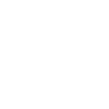
t = 0.00 s
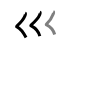
t = 2.50 s
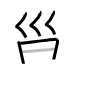
t = 5.25 s
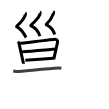
t = 7.75 s
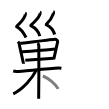
t = 10.50 s
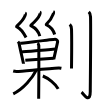
t = 13.00 s

The animated SVG that drew these frames (rendered in a browser with its animation timeline set to each time). Animation: 13 SMIL elements (animate=13); one cycle of 13.00 s.

<svg width="109px" height="109px" viewBox="0 0 px 109px" xmlns="http://www.w3.org/2000/svg" xmlns:xlink="http://www.w3.org/1999/xlink" xml:space="preserve" version="1.1"  baseProfile="full">
<path d="M25.09,13.16c0.62,0.26,0.13,2.07-0.1,2.68c-1.51,3.95-3.95,6.57-7.94,10.11c-0.77,0.68-0.37,0.7,0,0.89c4.61,2.3,6.58,6.01,9,10.69" style="fill:none;stroke:black;stroke-width:3;opacity:0">
  <animate attributeType="CSS" attributeName="opacity" from="0" to="1" begin="0s" dur="1s" repeatCount="Indefinite" fill="freeze" />
</path>
<path d="M39.8,12.16c0.62,0.26,0.13,2.07-0.1,2.68c-1.51,3.95-4.45,6.57-8.44,10.11c-0.77,0.68-0.37,0.7,0,0.89c4.61,2.3,7,4.66,8.55,10.19" style="fill:none;stroke:black;stroke-width:3;opacity:0">
  <animate attributeType="CSS" attributeName="opacity" from="0" to="1" begin="1s" dur="1s" repeatCount="Indefinite" fill="freeze" />
</path>
<path d="M53.24,11.66c0.62,0.26,0.13,2.07-0.1,2.68c-1.51,3.95-2.45,6.09-6.44,9.63c-0.77,0.68-0.37,0.7,0,0.89c4.61,2.3,6.81,5.64,8,9.67" style="fill:none;stroke:black;stroke-width:3;opacity:0">
  <animate attributeType="CSS" attributeName="opacity" from="0" to="1" begin="2s" dur="1s" repeatCount="Indefinite" fill="freeze" />
</path>
<path d="M17.88,41.68c0.5,0.51,1.22,1.13,1.22,1.82c0,0.69,4.42,20.02,4.42,20.37" style="fill:none;stroke:black;stroke-width:3;opacity:0">
  <animate attributeType="CSS" attributeName="opacity" from="0" to="1" begin="3s" dur="1s" repeatCount="Indefinite" fill="freeze" />
</path>
<path d="M20.2,43.32c1.51-0.09,33.6-4.08,34.98-4.08c1.81,0.01,2.57,2.01,2.48,2.52c-0.18,1.04-3.9,17.24-3.9,17.76" style="fill:none;stroke:black;stroke-width:3;opacity:0">
  <animate attributeType="CSS" attributeName="opacity" from="0" to="1" begin="4s" dur="1s" repeatCount="Indefinite" fill="freeze" />
</path>
<path d="M21.5,52.04c2.04,0,32.16-3.06,34.48-3.06" style="fill:none;stroke:black;stroke-width:3;opacity:0">
  <animate attributeType="CSS" attributeName="opacity" from="0" to="1" begin="5s" dur="1s" repeatCount="Indefinite" fill="freeze" />
</path>
<path d="M25.31,60.31c4.16-0.37,22.99-1.72,28.17-2.03" style="fill:none;stroke:black;stroke-width:3;opacity:0">
  <animate attributeType="CSS" attributeName="opacity" from="0" to="1" begin="6s" dur="1s" repeatCount="Indefinite" fill="freeze" />
</path>
<path d="M13.21,71c0.53,0.16,1.95,0.43,3.36,0.49c3.89,0.17,30.87-3.16,42.18-3.49c1.42-0.04,1.77,0.16,2.65,0.33" style="fill:none;stroke:black;stroke-width:3;opacity:0">
  <animate attributeType="CSS" attributeName="opacity" from="0" to="1" begin="7s" dur="1s" repeatCount="Indefinite" fill="freeze" />
</path>
<path d="M37.44,43.1c0.77,0.39,1.23,1.77,1.38,2.55c0.15,0.78,0,48.19-0.15,53.09" style="fill:none;stroke:black;stroke-width:3;opacity:0">
  <animate attributeType="CSS" attributeName="opacity" from="0" to="1" begin="8s" dur="1s" repeatCount="Indefinite" fill="freeze" />
</path>
<path d="M36.47,69.94C32.39,77.97,23.5,89,13.25,93.88" style="fill:none;stroke:black;stroke-width:3;opacity:0">
  <animate attributeType="CSS" attributeName="opacity" from="0" to="1" begin="9s" dur="1s" repeatCount="Indefinite" fill="freeze" />
</path>
<path d="M42.82,75.99c5.36,2.05,12.85,8.19,15.37,12.88" style="fill:none;stroke:black;stroke-width:3;opacity:0">
  <animate attributeType="CSS" attributeName="opacity" from="0" to="1" begin="10s" dur="1s" repeatCount="Indefinite" fill="freeze" />
</path>
<path d="M69.77,24.33c0.98,0.92,1.67,1.99,1.76,5.02c0.4,14.55-0.02,34.19-0.02,39.15" style="fill:none;stroke:black;stroke-width:3;opacity:0">
  <animate attributeType="CSS" attributeName="opacity" from="0" to="1" begin="11s" dur="1s" repeatCount="Indefinite" fill="freeze" />
</path>
<path d="M88.77,11.83c0.98,0.92,1.67,1.99,1.76,5.02c0.4,14.55-0.26,69.66-0.26,74.62c0,13.14-7.21,2-8.71,0.75" style="fill:none;stroke:black;stroke-width:3;opacity:0">
  <animate attributeType="CSS" attributeName="opacity" from="0" to="1" begin="12s" dur="1s" repeatCount="Indefinite" fill="freeze" />
</path>
</svg>
